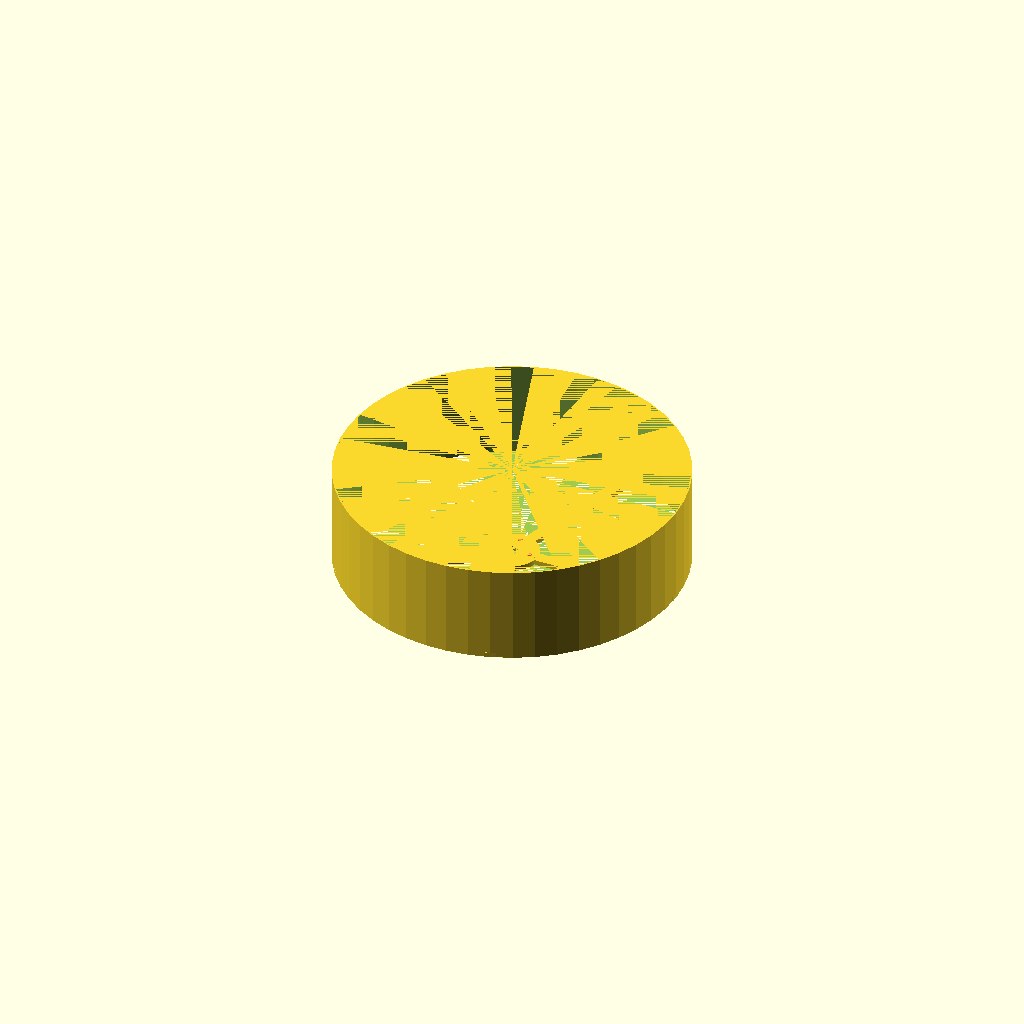
Cell 1: rendered with the file's own defaults.
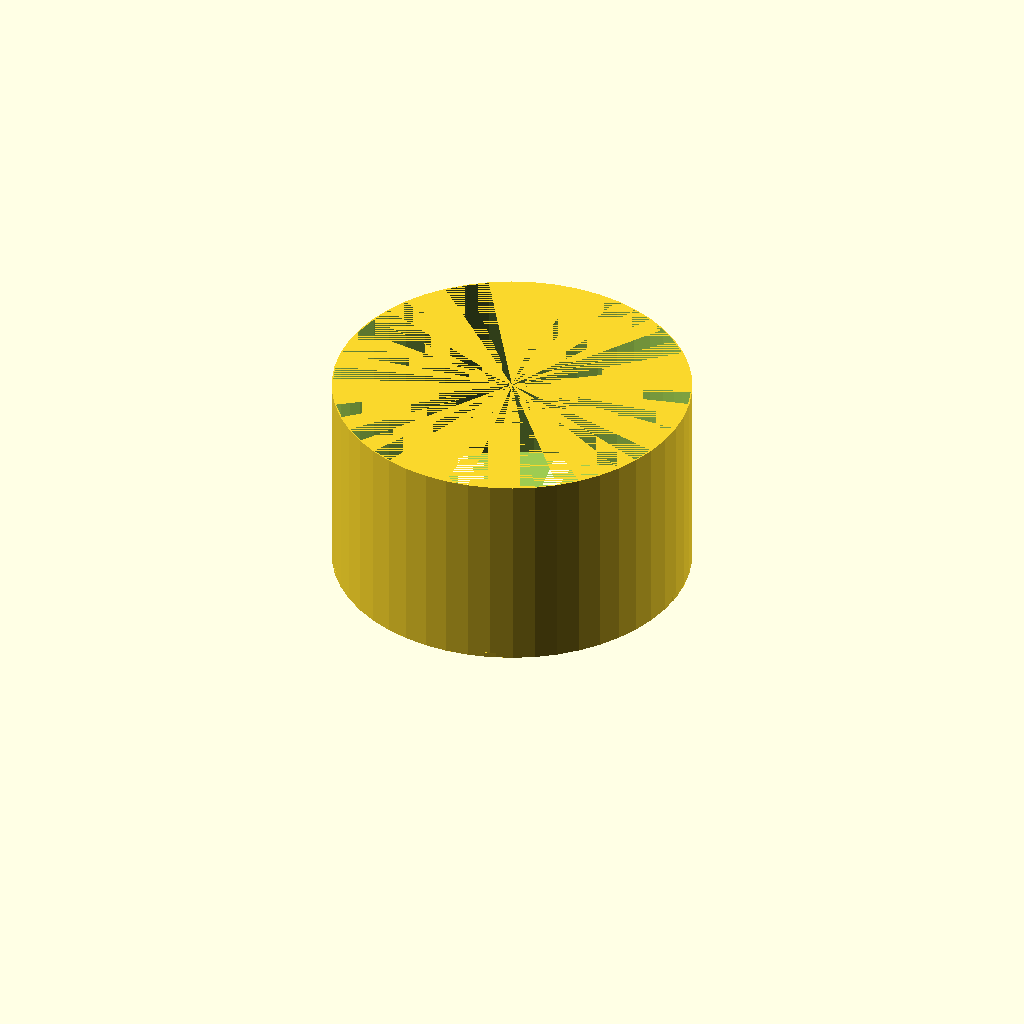
Cell 2: shroud_height = 80 (everything else at default).
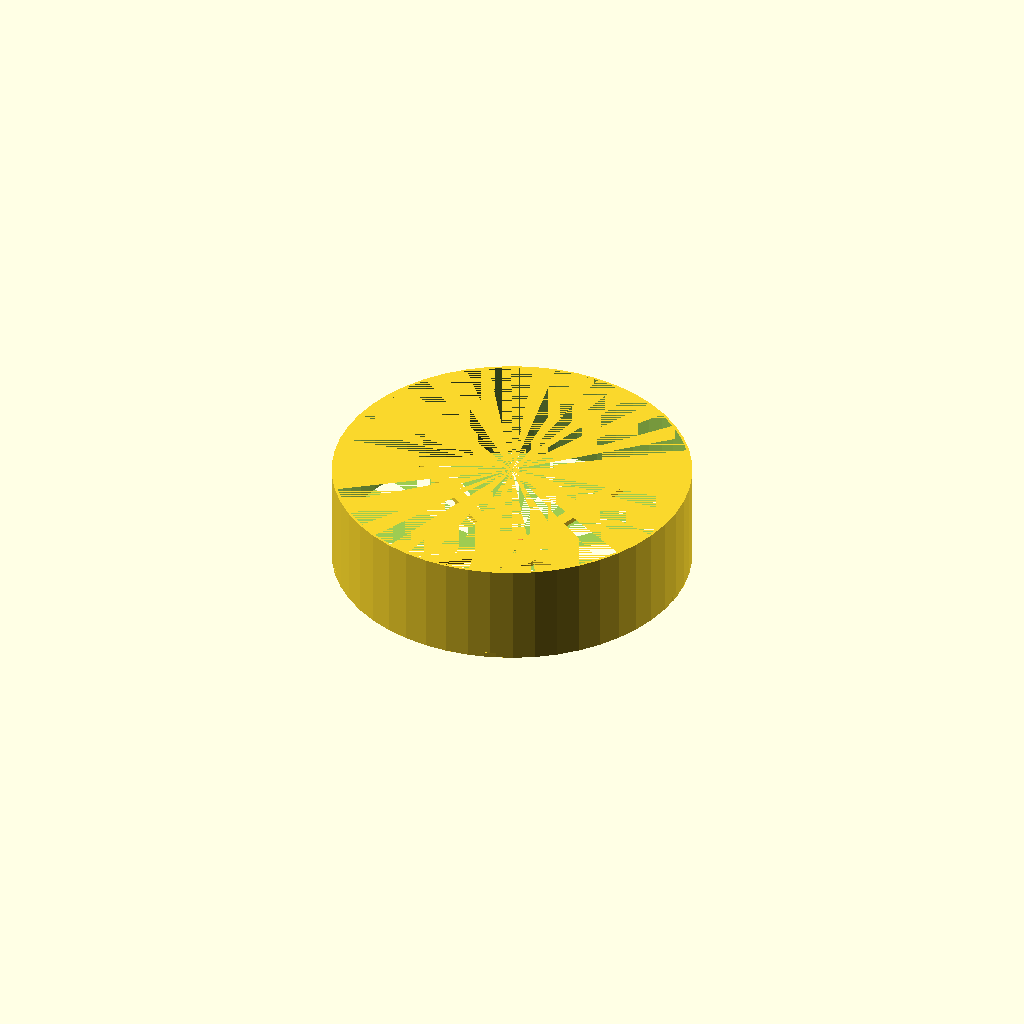
Cell 3: wall_thickness = 2 (everything else at default).
One fixed orthographic camera (rotation 55°, 0°, 25°; colour scheme Cornfield) for every cell.
The OpenSCAD source (original/hovercraft/shroud-5inch.scad):
// shroud

$fn=50;

shroud_height=40;
shroud_diam=5.5*25.4;
wall_thickness=1;

arm_height=2;
arm_width=5;
num_arms=5;

mot_height=arm_height;
motdiam=22;
midhole_diam=5;
screwhole_diam=15;

module shroud() {
    difference() {
        cylinder(shroud_height,d=shroud_diam);
        cylinder(shroud_height,d=shroud_diam-wall_thickness);
    }
}

module mount() {
    difference() {
        cylinder(mot_height,d=motdiam);
        cylinder(mot_height,d=midhole_diam);
        for (k=[-1,1]) {
            #translate([k*screwhole_diam/2,0,0]) cylinder(mot_height,d=2);
            #translate([0,k*screwhole_diam/2,0]) cylinder(mot_height,d=2);
        }
    }
}

module arms() {
    fudge=1;  // make arms connect to motor and shroud
    for (angle=[0:360/num_arms:360]) {
        rotate([0,0,angle])
            translate([motdiam/2-fudge,-arm_width/2,0])
                cube([shroud_diam/2-motdiam/2+fudge,arm_width,arm_height]);
    }
}

module main() {
    shroud();
    mount();
    arms();
}

main();
Customizer parameters (derived from the source; name, type, default, range or options):
shroud_height: number, default 40
wall_thickness: number, default 1
arm_height: number, default 2
arm_width: number, default 5
num_arms: number, default 5
motdiam: number, default 22
midhole_diam: number, default 5
screwhole_diam: number, default 15
